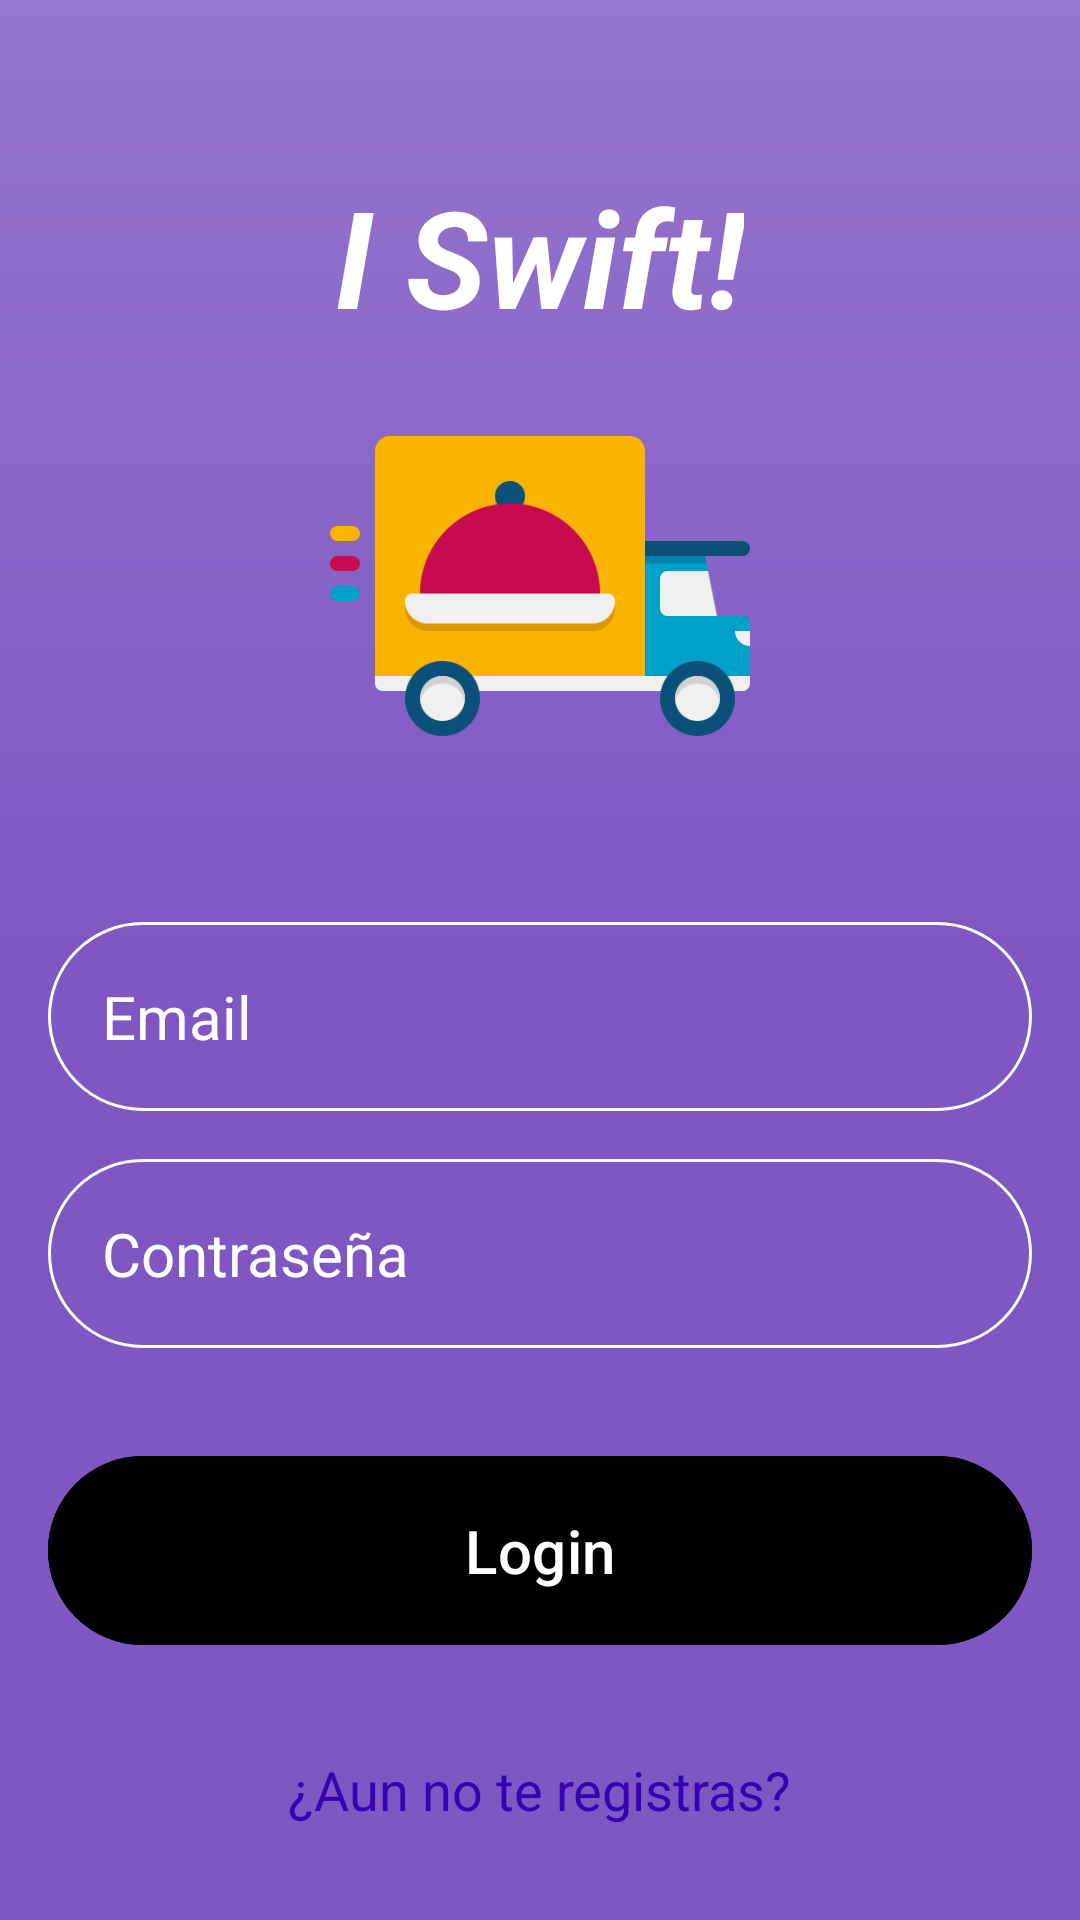

Android layout source for this screen:
<!-- AndroidManifest.xml: application theme Theme.Login_page_project -->
<!-- res/layout/login.xml -->
<?xml version="1.0" encoding="utf-8"?>
<RelativeLayout xmlns:android="http://schemas.android.com/apk/res/android"
    xmlns:app="http://schemas.android.com/apk/res-auto"
    xmlns:tools="http://schemas.android.com/tools"
    android:layout_width="match_parent"
    android:layout_height="match_parent"
    android:background="@drawable/login_background"

    android:gravity="center"
    android:padding="16dp"
    tools:context=".Login">

    <LinearLayout
        android:layout_width="match_parent"
        android:layout_height="wrap_content"
        android:gravity="center"
        android:orientation="vertical">
        <TextView
            android:layout_width="wrap_content"
            android:layout_height="wrap_content"
            android:text="I Swift!"
            android:textStyle="italic|bold"
            android:textSize="45sp"
            android:textColor="@color/white"
            android:layout_marginTop="32dp"/>

        <ImageView
            android:layout_width="160dp"
            android:layout_height="160dp"
            android:src="@drawable/icono_login"

            />

        <EditText
            android:layout_width="match_parent"
            android:layout_height="wrap_content"
            android:layout_marginTop="32dp"
            android:hint="Email"
            android:textColor="@color/black"
            android:textColorHint="@color/white"
            android:textSize="20sp"
            android:background="@drawable/rounded_corner"
            android:padding="18dp"
            android:inputType="textEmailAddress"
            android:id="@+id/email_input"/>
        <EditText
            android:layout_width="match_parent"
            android:layout_height="wrap_content"
            android:layout_marginTop="16dp"
            android:hint="Contraseña"
            android:textColor="@color/black"
            android:textColorHint="@color/white"
            android:textSize="20sp"
            android:background="@drawable/rounded_corner"
            android:padding="18dp"
            android:inputType="textPassword"
            android:id="@+id/password_input"/>
        <Button
            android:layout_width="match_parent"
            android:layout_height="wrap_content"
            android:text="Login"
            android:backgroundTint="@color/black"
            android:textColor="#FFFFFF"
            android:padding="18dp"
            android:layout_marginTop="32dp"
            android:textSize="20sp"
            android:id="@+id/login_btn"/>


        <TextView
            android:layout_width="wrap_content"
            android:layout_height="wrap_content"
            android:layout_marginTop="32dp"
            android:id="@+id/registro"
            android:text="¿Aun no te registras?"
            android:textColor="@color/design_default_color_primary_variant"
            android:autoLink="all"
            android:textSize="18sp" />

        <LinearLayout
            android:layout_width="match_parent"
            android:layout_height="wrap_content"
            android:orientation="horizontal"
            android:layout_marginTop="8dp"
            android:gravity="center">

            

        </LinearLayout>

    </LinearLayout>


</RelativeLayout>
<!-- resources referenced by this layout -->
<resources>
  <!-- drawable icono_login: png bitmap (drawable, 12868 bytes) -->
  <!-- drawable login_background (drawable) -->
  <?xml version="1.0" encoding="utf-8"?>
  <shape xmlns:android="http://schemas.android.com/apk/res/android">
  
      <gradient
          android:startColor="#7E57C2"
          android:endColor="#9575CD"
          android:centerColor="#7E57C2"
          android:angle="90"/>
  
  </shape
      >
  <!-- drawable rounded_corner (drawable) -->
  <?xml version="1.0" encoding="utf-8"?>
  <shape xmlns:android="http://schemas.android.com/apk/res/android"
  
      android:shape="rectangle"
      >
      <corners android:radius="80dp"/>
      <stroke android:width="1dip" android:color="@color/white"/>
  
  
  </shape>
  <style name="Theme.Login_page_project" parent="Base.Theme.Login_page_project" />
  <style name="Base.Theme.Login_page_project" parent="Theme.Material3.DayNight.NoActionBar">
          
          
      </style>
  <!-- not gathered from this repository: default colours our renderer supplied (Android Studio template values) -->
  <color name="black">#FF000000</color>
  <color name="white">#FFFFFFFF</color>
</resources>
